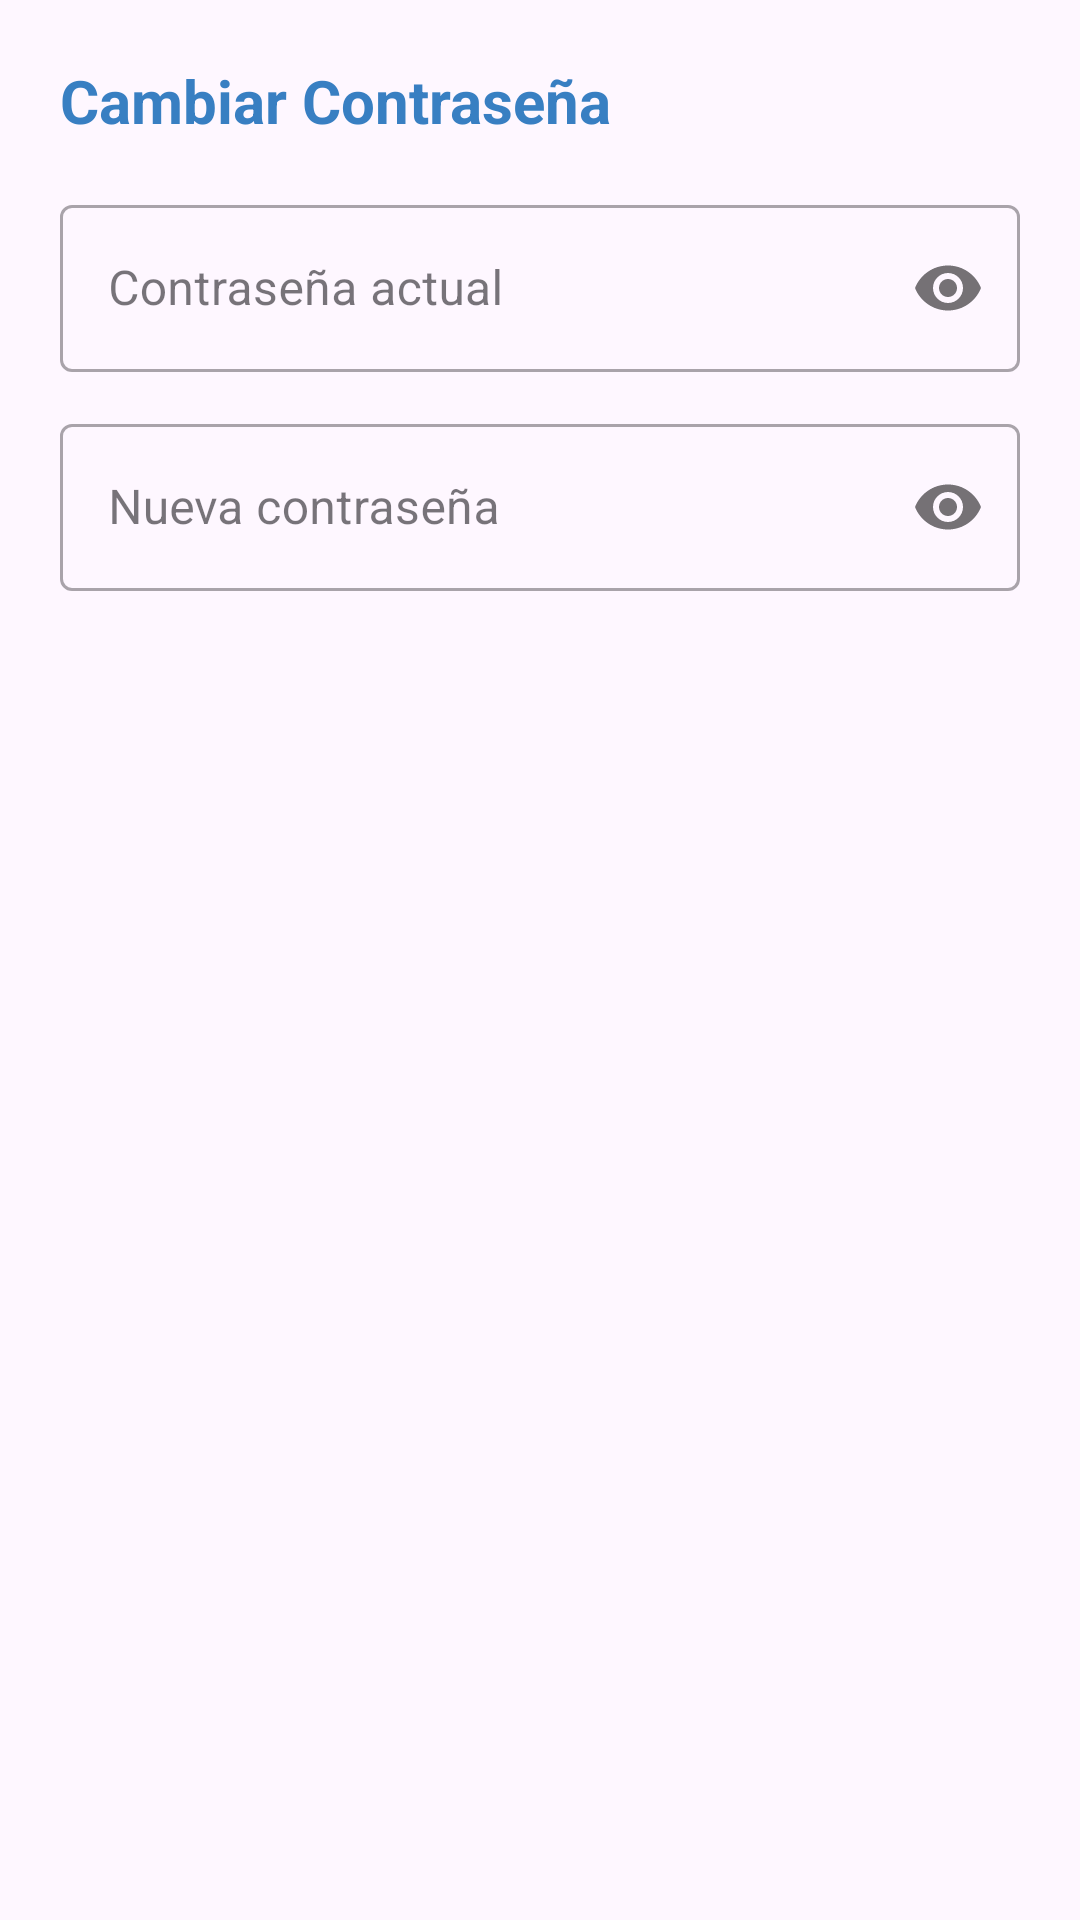

Reconstruct the res/layout file that produces this screen, plus the resources it refers to.
<!-- AndroidManifest.xml: application theme Theme.Eventos -->
<!-- res/layout/dialog_change_password.xml -->
<?xml version="1.0" encoding="utf-8"?>
<LinearLayout xmlns:android="http://schemas.android.com/apk/res/android"
    xmlns:app="http://schemas.android.com/apk/res-auto"
    android:layout_width="match_parent"
    android:layout_height="wrap_content"
    android:orientation="vertical"
    android:padding="20dp">

    <TextView
        android:layout_width="wrap_content"
        android:layout_height="wrap_content"
        android:text="Cambiar Contraseña"
        android:textColor="@color/blue_main"
        android:textSize="20sp"
        android:textStyle="bold"
        android:layout_marginBottom="16dp" />

    <com.google.android.material.textfield.TextInputLayout
        android:id="@+id/currentPasswordLayout"
        style="@style/Widget.MaterialComponents.TextInputLayout.OutlinedBox"
        android:layout_width="match_parent"
        android:layout_height="wrap_content"
        android:hint="Contraseña actual"
        app:passwordToggleEnabled="true">

        <com.google.android.material.textfield.TextInputEditText
            android:id="@+id/currentPasswordEdit"
            android:layout_width="match_parent"
            android:layout_height="wrap_content"
            android:inputType="textPassword" />
    </com.google.android.material.textfield.TextInputLayout>

    <com.google.android.material.textfield.TextInputLayout
        android:id="@+id/newPasswordLayout"
        style="@style/Widget.MaterialComponents.TextInputLayout.OutlinedBox"
        android:layout_width="match_parent"
        android:layout_height="wrap_content"
        android:layout_marginTop="12dp"
        android:hint="Nueva contraseña"
        app:passwordToggleEnabled="true">

        <com.google.android.material.textfield.TextInputEditText
            android:id="@+id/newPasswordEdit"
            android:layout_width="match_parent"
            android:layout_height="wrap_content"
            android:inputType="textPassword" />
    </com.google.android.material.textfield.TextInputLayout>

</LinearLayout>
<!-- resources referenced by this layout -->
<resources>
  <color name="blue_main">#387FC2</color>
  <style name="Theme.Eventos" parent="Base.Theme.Eventos" />
  <style name="Base.Theme.Eventos" parent="Theme.Material3.DayNight.NoActionBar">
          
          
      </style>
</resources>
